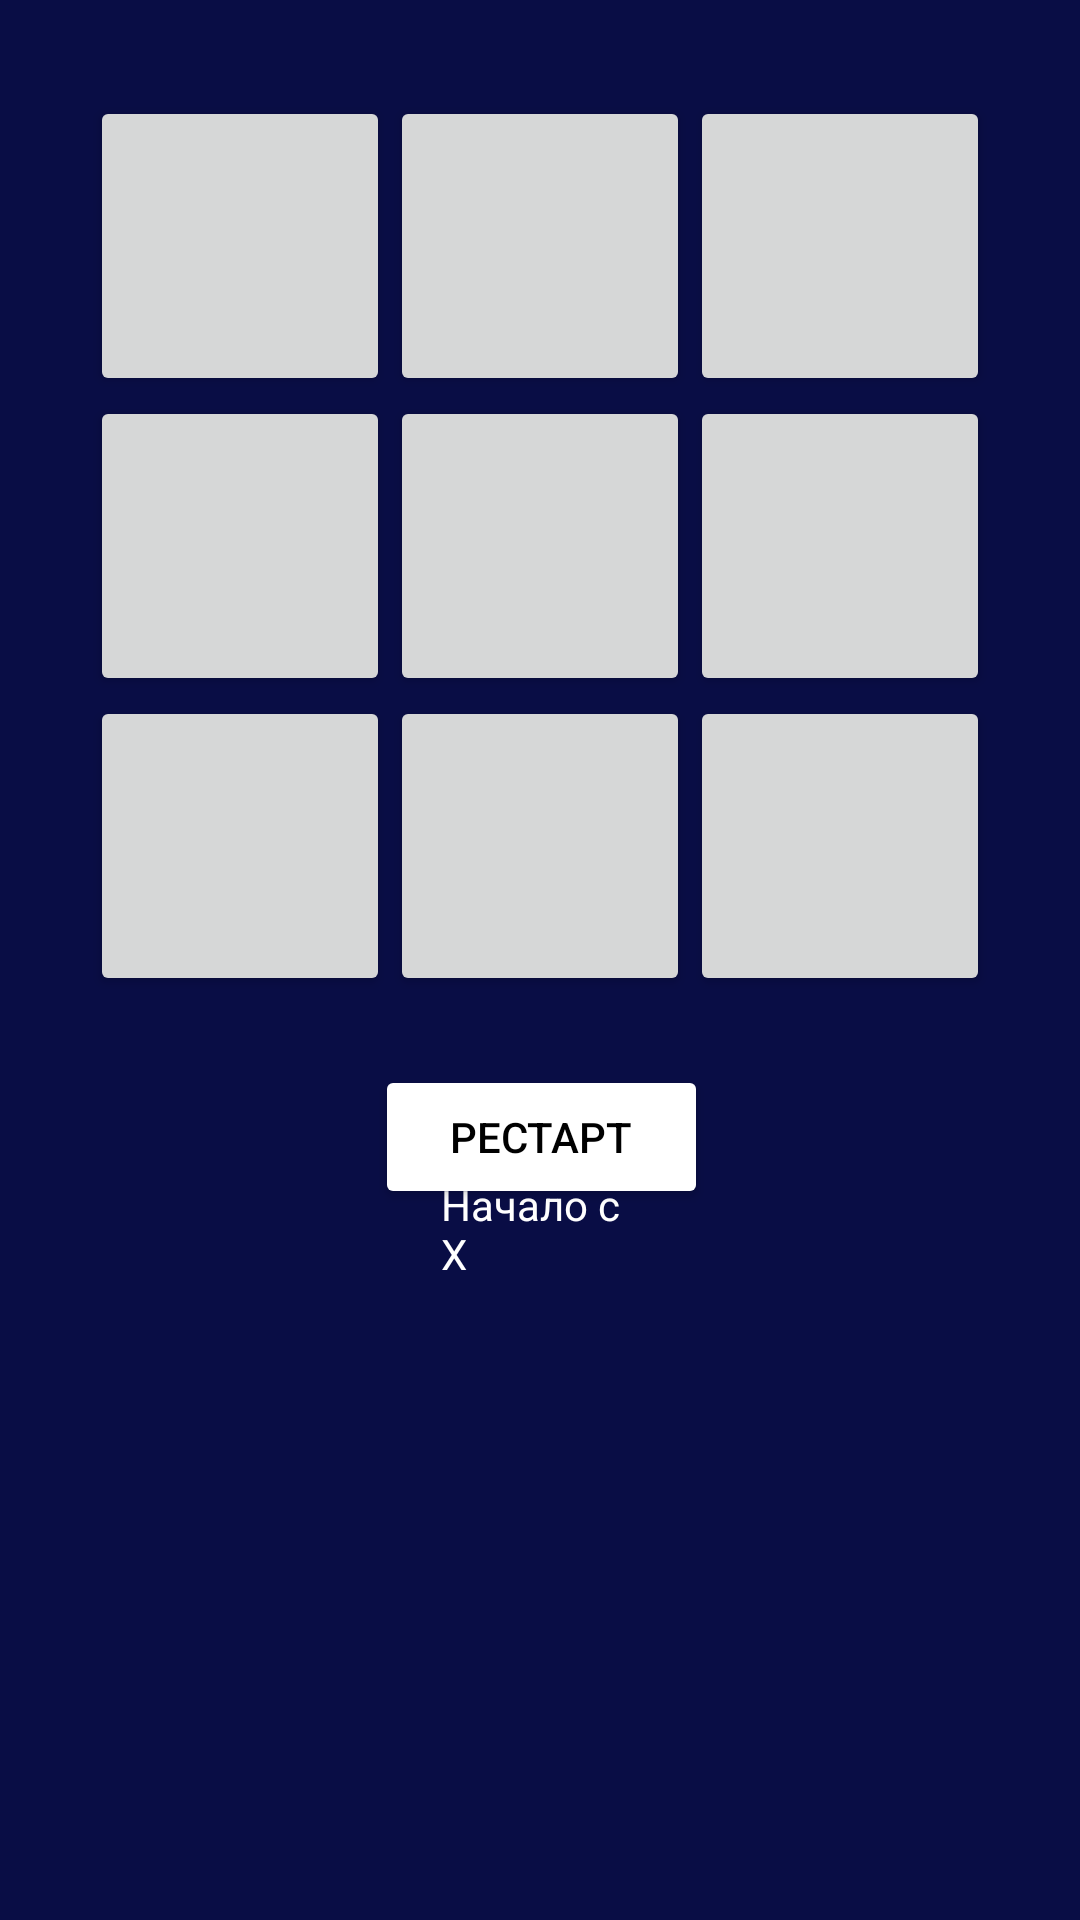

Produce the Android XML layout that renders to this screen, including the resource entries it uses.
<!-- AndroidManifest.xml: application theme Theme.Playzer -->
<!-- res/layout/activity_tic_tac_tao_game.xml -->
<?xml version="1.0" encoding="utf-8"?>
<RelativeLayout xmlns:android="http://schemas.android.com/apk/res/android"
    xmlns:app="http://schemas.android.com/apk/res-auto"
    xmlns:tools="http://schemas.android.com/tools"
    android:layout_width="match_parent"
    android:layout_height="match_parent"
    android:background="#090d45"
    android:orientation="vertical"
    tools:context=".TicGame.TicTacTaoGame">

    <GridLayout
        android:id="@+id/grid_layout"
        android:layout_width="wrap_content"
        android:layout_height="wrap_content"
        android:layout_alignParentTop="true"
        android:layout_centerHorizontal="true"
        android:layout_marginTop="32dp"
        android:columnCount="3"

        android:rowCount="3">

        <Button
            android:id="@+id/button_00"
            android:layout_width="100dp"
            android:layout_height="100dp"
            android:contentDescription="Button 0 0"
            android:textSize="40sp" />

        <Button
            android:id="@+id/button_01"
            android:layout_width="100dp"
            android:layout_height="100dp"
            android:contentDescription="Button 0 1"
            android:textSize="40sp" />

        <Button
            android:id="@+id/button_02"
            android:layout_width="100dp"
            android:layout_height="100dp"
            android:contentDescription="Button 0 2"
            android:textSize="40sp" />

        <Button
            android:id="@+id/button_10"
            android:layout_width="100dp"
            android:layout_height="100dp"
            android:contentDescription="Button 1 0"
            android:textSize="40sp" />

        <Button
            android:id="@+id/button_11"
            android:layout_width="100dp"
            android:layout_height="100dp"
            android:contentDescription="Button 1 1"
            android:textSize="40sp" />

        <Button
            android:id="@+id/button_12"
            android:layout_width="100dp"
            android:layout_height="100dp"
            android:contentDescription="Button 1 2"
            android:textSize="40sp" />

        <Button
            android:id="@+id/button_20"
            android:layout_width="100dp"
            android:layout_height="100dp"
            android:contentDescription="Button 2 0"
            android:textSize="40sp" />

        <Button
            android:id="@+id/button_21"
            android:layout_width="100dp"
            android:layout_height="100dp"
            android:contentDescription="Button 2 1"
            android:textSize="40sp" />

        <Button
            android:id="@+id/button_22"
            android:layout_width="100dp"
            android:layout_height="100dp"
            android:contentDescription="Button 2 2"
            android:textSize="40sp" />


    </GridLayout>

    <Button
        android:id="@+id/new_game_button"
        android:layout_width="162dp"
        android:layout_height="wrap_content"
        android:layout_alignParentStart="true"
        android:layout_alignParentEnd="true"
        android:layout_alignParentBottom="true"
        android:layout_marginStart="125dp"
        android:layout_marginEnd="124dp"
        android:backgroundTint="@android:color/white"
        android:textColor="@android:color/black"
        android:layout_marginBottom="237dp"
        android:text="Рестарт" />

    <TextView
        android:id="@+id/playernow"
        android:layout_width="wrap_content"
        android:layout_height="wrap_content"
        android:layout_alignParentStart="true"
        android:layout_alignParentTop="true"
        android:layout_alignParentEnd="true"
        android:layout_marginStart="147dp"
        android:layout_marginTop="392dp"
        android:layout_marginEnd="147dp"
        android:textColor="@android:color/white"
        android:text="Начало с X"
        />
</RelativeLayout>
<!-- resources referenced by this layout -->
<resources>
  <style name="Theme.Playzer" parent="Base.Theme.Playzer" />
  <style name="Base.Theme.Playzer" parent="Theme.Material3.DayNight.NoActionBar">
          
          
      </style>
</resources>
